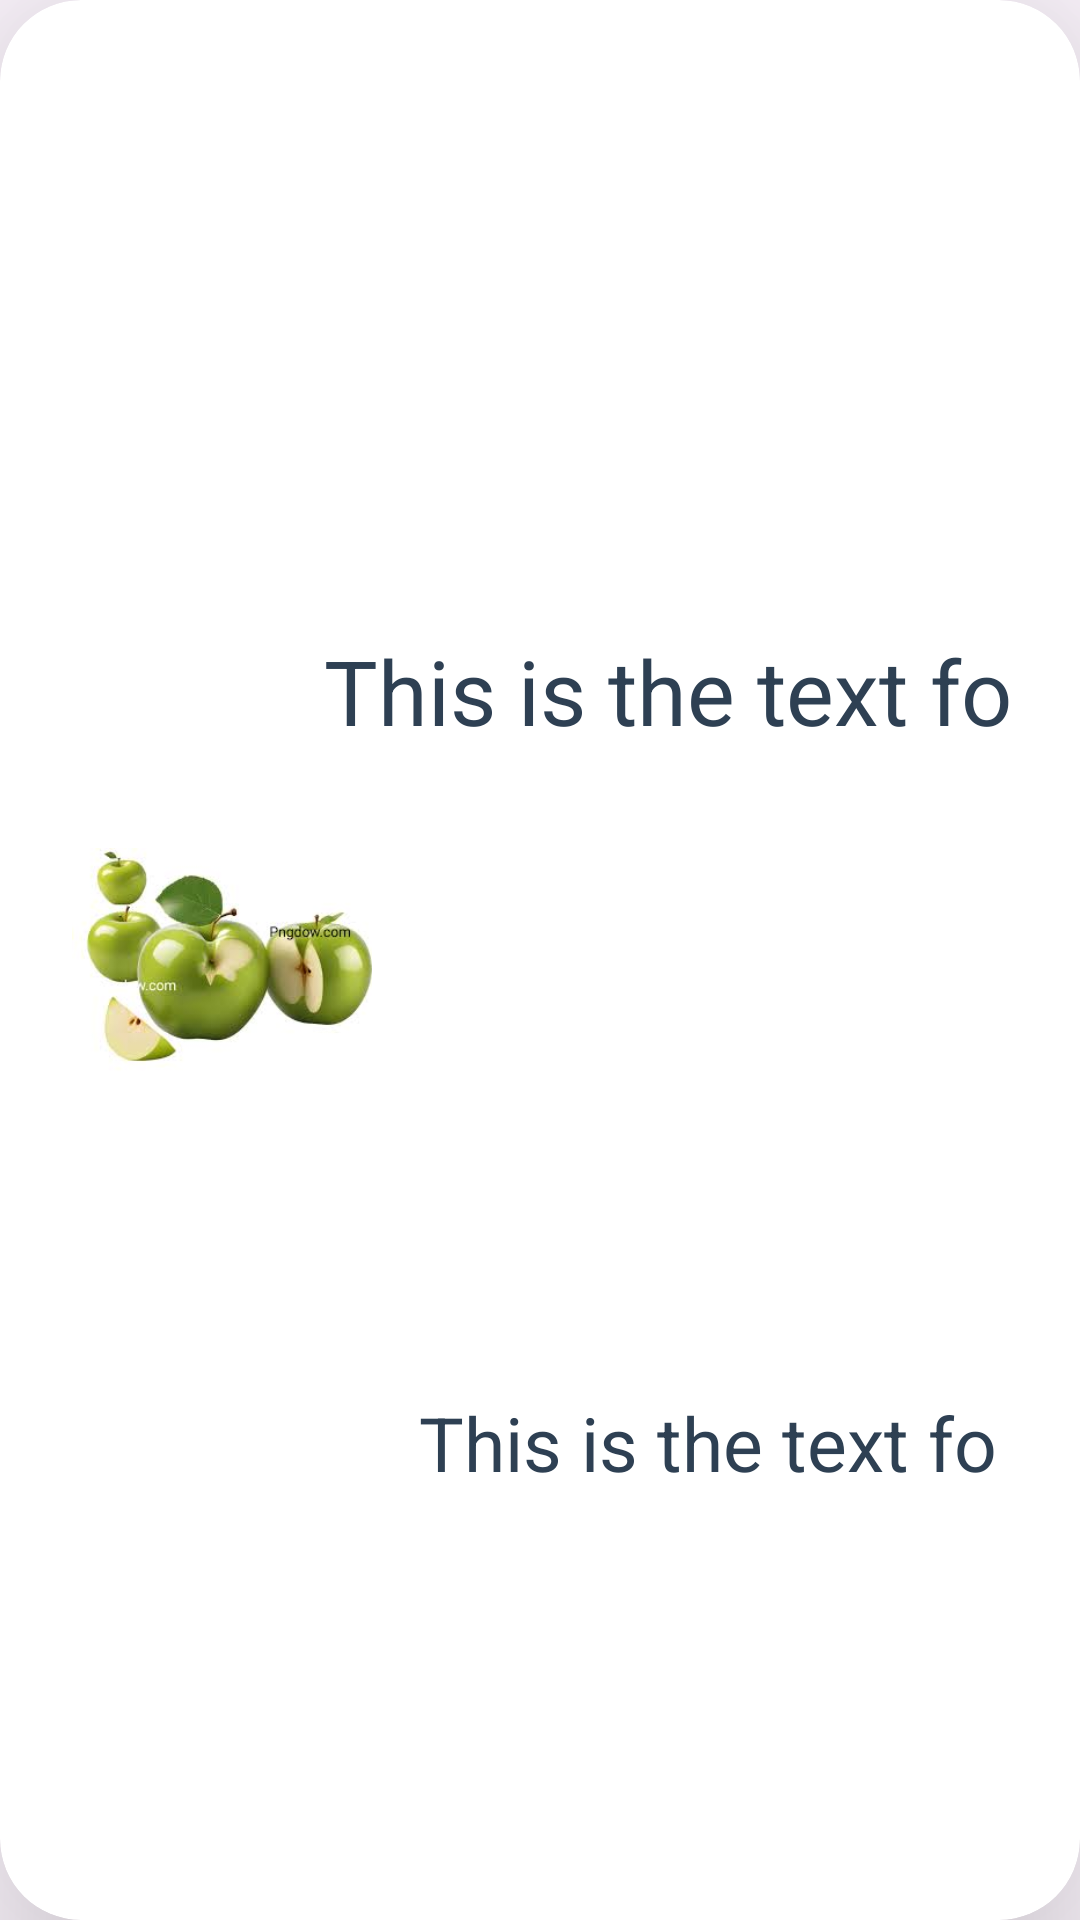

Produce the Android XML layout that renders to this screen, including the resource entries it uses.
<!-- AndroidManifest.xml: application theme Theme.FSApp -->
<!-- res/layout/card_item_layout.xml -->
<?xml version="1.0" encoding="utf-8"?>
<androidx.cardview.widget.CardView
    xmlns:android="http://schemas.android.com/apk/res/android"
    xmlns:tools="http://schemas.android.com/tools"
    android:layout_width="match_parent"
    android:layout_height="120dp"
    xmlns:app="http://schemas.android.com/apk/res-auto"
    app:cardCornerRadius="27dp"
    app:cardBackgroundColor="@color/white"
    app:cardElevation="40dp"
    android:layout_marginVertical="12dp"
    android:layout_marginHorizontal="20dp"
    >

    <androidx.constraintlayout.widget.ConstraintLayout
        android:layout_width="match_parent"
        android:layout_height="match_parent">

        <ImageView
            android:id="@+id/product_image"
            android:layout_width="120dp"
            android:padding="10dp"

            android:layout_height="match_parent"
            android:layout_marginEnd="26dp"
            android:contentDescription="TODO"
            android:src="@drawable/images"
            app:layout_constraintBottom_toBottomOf="parent"
            app:layout_constraintEnd_toEndOf="parent"
            app:layout_constraintHorizontal_bias="0.065"
            app:layout_constraintStart_toStartOf="parent"
            app:layout_constraintTop_toTopOf="parent"
            app:layout_constraintVertical_bias="0.0" />

        <TextView
            android:id="@+id/product_name"
            android:layout_marginLeft="20dp"
            android:layout_width="wrap_content"
            android:layout_height="wrap_content"
            android:text="This is the text fo"
            android:textAlignment="center"
            android:textColor="@color/menu_button"
            android:textSize="30sp"
            app:layout_constraintBottom_toBottomOf="parent"
            app:layout_constraintEnd_toEndOf="parent"
            app:layout_constraintHorizontal_bias="0.794"
            app:layout_constraintStart_toStartOf="parent"
            app:layout_constraintTop_toTopOf="parent"
            app:layout_constraintVertical_bias="0.35" />


        <TextView
            android:id="@+id/price"
            android:layout_width="wrap_content"
            android:layout_height="wrap_content"
            android:text="This is the text fo"
            android:textAlignment="center"
            android:textColor="@color/menu_button"
            android:textSize="25sp"
            app:layout_constraintBottom_toBottomOf="parent"
            app:layout_constraintEnd_toEndOf="parent"
            app:layout_constraintHorizontal_bias="0.835"
            app:layout_constraintStart_toStartOf="parent"
            app:layout_constraintTop_toTopOf="parent"
            app:layout_constraintVertical_bias="0.765" />

    </androidx.constraintlayout.widget.ConstraintLayout>


</androidx.cardview.widget.CardView>
<!-- resources referenced by this layout -->
<resources>
  <color name="menu_button">#2e4053</color>
  <color name="white">#FFFFFFFF</color>
  <!-- drawable images: jpeg bitmap (drawable, 6104 bytes) -->
  <style name="Theme.FSApp" parent="Base.Theme.FSApp" />
  <style name="Base.Theme.FSApp" parent="Theme.Material3.DayNight">
          
          
  
          <item name="colorPrimary">@color/menu_button</item>
      </style>
</resources>
